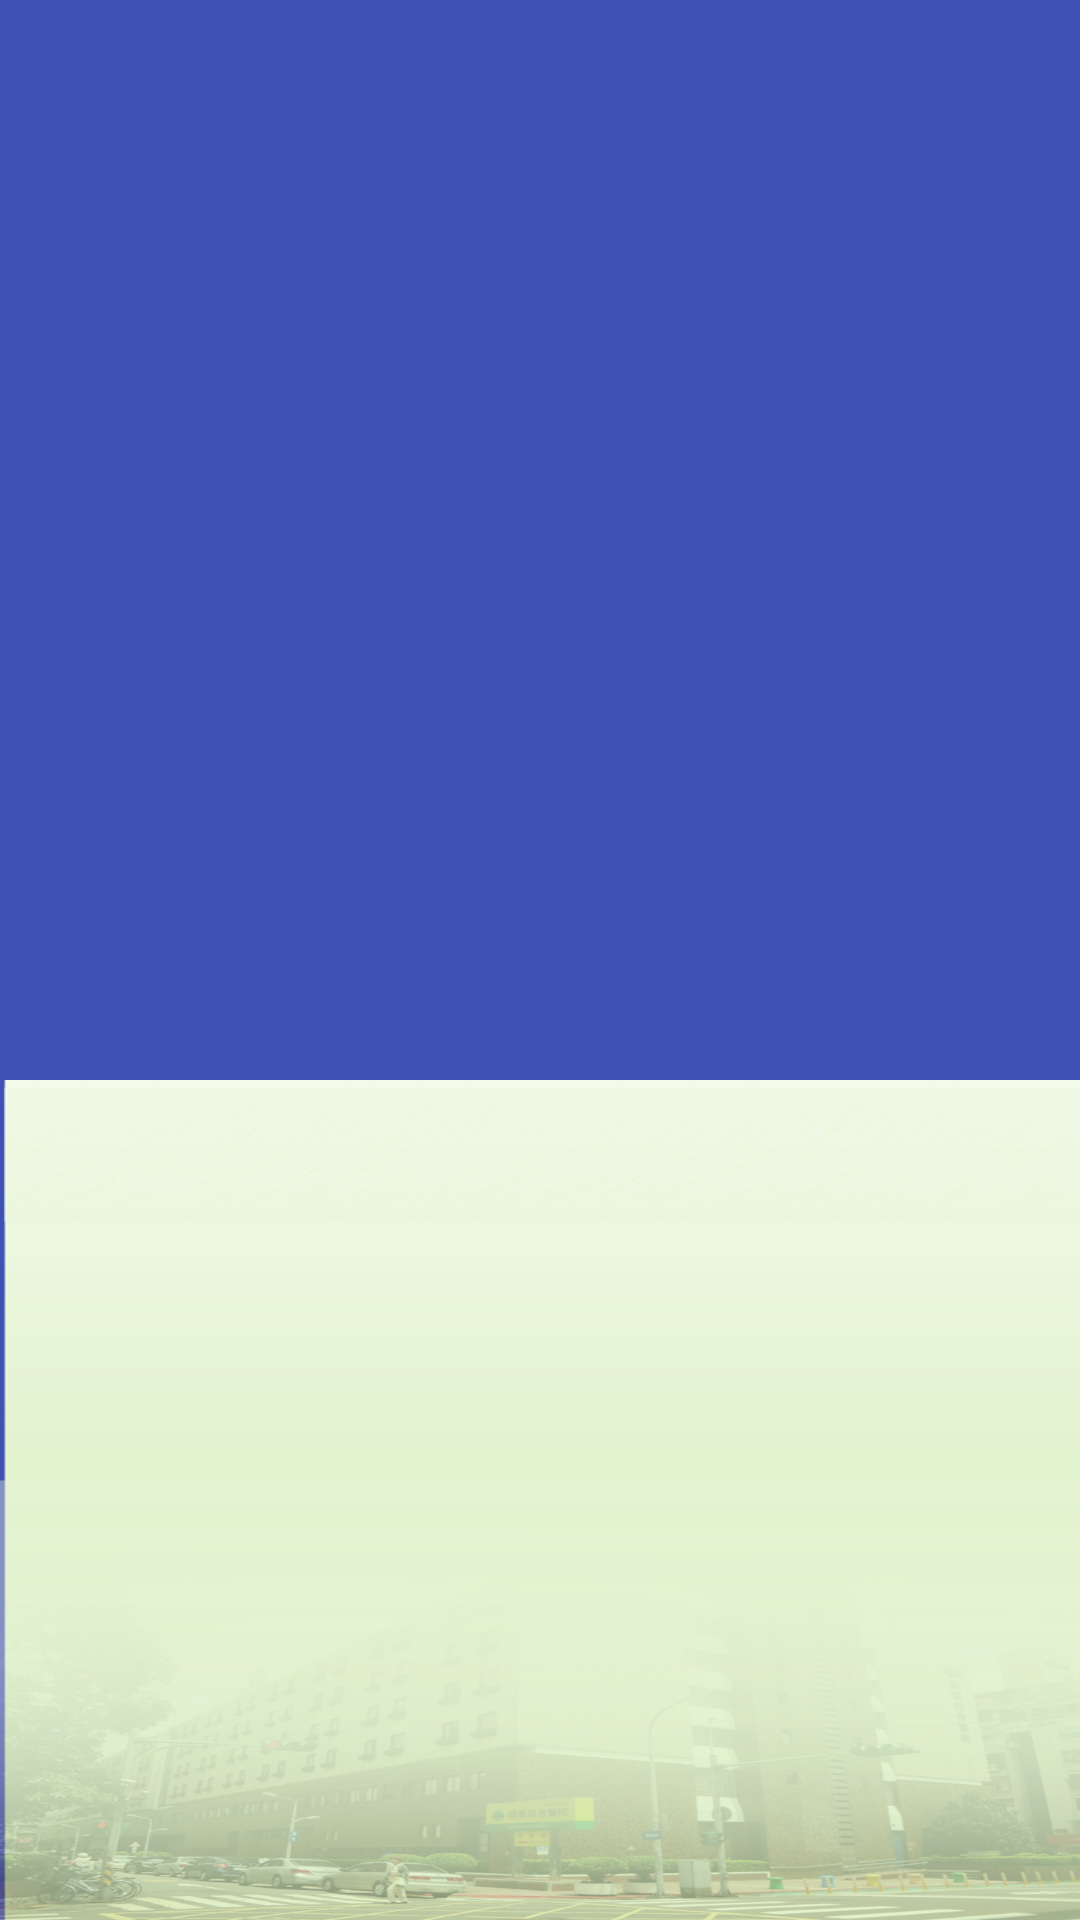

Here is an Android app screen rendered from its layout file. Give the layout XML and the strings, colors and styles it references.
<!-- AndroidManifest.xml: application theme Theme.AppCompat.Light.NoActionBar -->
<!-- res/layout/header_menu.xml -->
<?xml version="1.0" encoding="utf-8"?>
<LinearLayout xmlns:android="http://schemas.android.com/apk/res/android"
    android:layout_width="match_parent"
    android:layout_height="wrap_content"
    android:background="@color/colorPrimary"
    android:gravity="bottom"
    android:orientation="vertical">

    <ImageView
        android:layout_width="match_parent"
        android:layout_height="280dp"
        android:scaleType="fitXY"
        android:contentDescription="@null"
        android:src="@drawable/background2" />

</LinearLayout>
<!-- resources referenced by this layout -->
<resources>
  <color name="colorPrimary">#3F51B5</color>
  <!-- drawable background2: png bitmap (drawable, 530493 bytes) -->
</resources>
